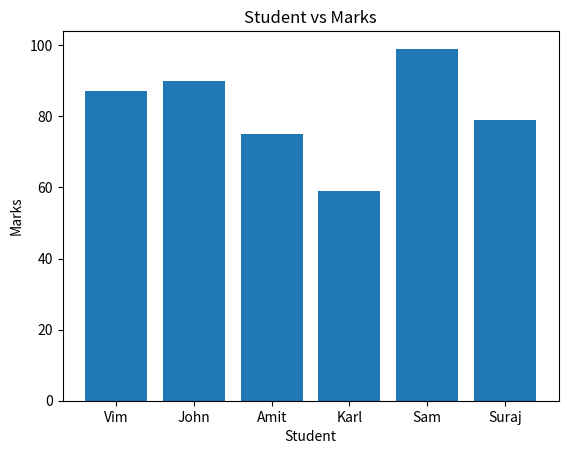

Reproduce this figure in Python.
import matplotlib.pyplot as plt
import numpy as np

student =np.array(["Vim","John","Amit","Karl","Sam","Suraj"])
marks = np.array([87,90,75,59,99,79])

plt.bar(student, marks)

plt.xlabel('Student')
plt.ylabel('Marks')

plt.title('Student vs Marks')
plt.show()
